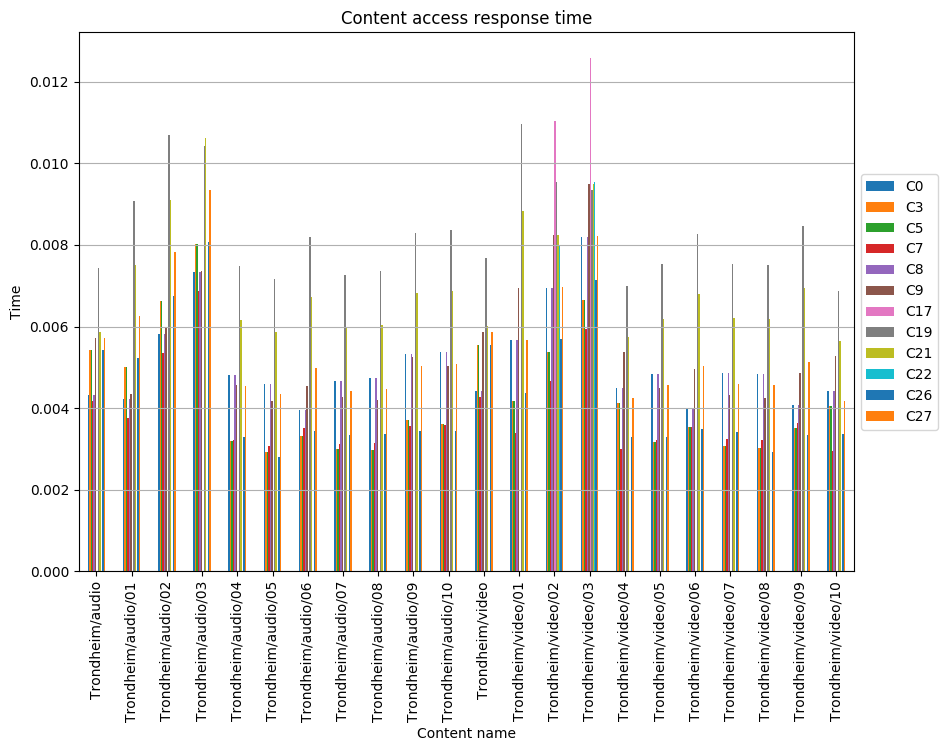

Data behind this chart, as committed beside it:
, C0, C3, C5, C7, C8, C9, C17, C19, C21, C22, C26, C27
Trondheim/audio, 0.00433, 0.005412, 0.005412, 0.004175, 0.00433, 0.005722, , 0.007423, 0.005876, , 0.005412, 0.005722
Trondheim/audio/01, 0.004218, 0.005002, 0.005002, 0.00375, 0.004218, 0.004348, , 0.009075, 0.007512, , 0.005238, 0.00625
Trondheim/audio/02, 0.005819, 0.00663, 0.00663, 0.005347, 0.005819, 0.00596, , 0.01068, 0.009107, , 0.006751, 0.00783
Trondheim/audio/03, 0.007329, 0.008019, 0.008019, 0.006868, 0.007329, 0.007364, , 0.01042, 0.01063, , 0.00808, 0.00935
Trondheim/audio/04, 0.004815, 0.003201, 0.003201, 0.00321, 0.004815, 0.00456, , 0.007491, 0.006153, , 0.003289, 0.004548
Trondheim/audio/05, 0.004599, 0.002935, 0.002935, 0.003066, 0.004599, 0.004173, , 0.007155, 0.005877, , 0.002798, 0.004344
Trondheim/audio/06, 0.003951, 0.003317, 0.003317, 0.003512, 0.003951, 0.00453, , 0.008194, 0.006731, , 0.003448, 0.004975
Trondheim/audio/07, 0.004674, 0.003003, 0.003003, 0.003116, 0.004674, 0.00426, , 0.007271, 0.005973, , 0.003346, 0.004415
Trondheim/audio/08, 0.004726, 0.002981, 0.002981, 0.003151, 0.004726, 0.00419, , 0.007352, 0.006039, , 0.003365, 0.004464
Trondheim/audio/09, 0.005337, 0.003711, 0.003711, 0.003558, 0.005337, 0.005245, , 0.008301, 0.006819, , 0.003435, 0.00504
Trondheim/audio/10, 0.005377, 0.003615, 0.003615, 0.003585, 0.005377, 0.005039, , 0.008364, 0.006871, , 0.003429, 0.005078
Trondheim/video, 0.004431, 0.005538, 0.005538, 0.004272, 0.004431, 0.005855, , 0.00769, 0.006013, , 0.005538, 0.005855
Trondheim/video/01, 0.005664, 0.004173, 0.004173, 0.003383, 0.005664, 0.006947, , 0.01095, 0.008831, , 0.00437, 0.005681
Trondheim/video/02, 0.006938, 0.005382, 0.005382, 0.004669, 0.006938, 0.008235, 0.01103, 0.009532, 0.008235, 0.00801, 0.005689, 0.006967
Trondheim/video/03, 0.008197, 0.006647, 0.006647, 0.005931, 0.008197, 0.009497, 0.01258, 0.009336, 0.009497, 0.009551, 0.007144, 0.008229
Trondheim/video/04, 0.004499, 0.004124, 0.004124, 0.002999, 0.004499, 0.005373, , 0.006998, 0.005748, , 0.003302, 0.004249
Trondheim/video/05, 0.004836, 0.003157, 0.003157, 0.003224, 0.004836, 0.004491, , 0.007522, 0.006179, , 0.003293, 0.004567
Trondheim/video/06, 0.00399, 0.003549, 0.003549, 0.003546, 0.00399, 0.00497, , 0.008275, 0.006797, , 0.003493, 0.005024
Trondheim/video/07, 0.00485, 0.003078, 0.003078, 0.003233, 0.00485, 0.004332, , 0.007544, 0.006197, , 0.003416, 0.00458
Trondheim/video/08, 0.004833, 0.003031, 0.003031, 0.003222, 0.004833, 0.004253, , 0.007517, 0.006175, , 0.002922, 0.004564
Trondheim/video/09, 0.004078, 0.003521, 0.003521, 0.003625, 0.004078, 0.004852, , 0.008458, 0.006948, , 0.003328, 0.005135
Trondheim/video/10, 0.004421, 0.004052, 0.004052, 0.002947, 0.004421, 0.00528, , 0.006877, 0.005649, , 0.00336, 0.004175
